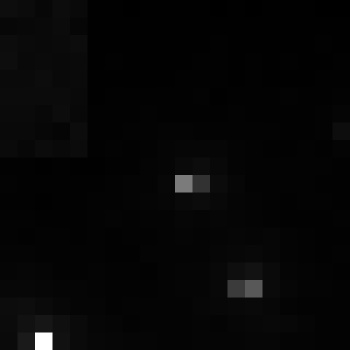

The table this chart was drawn from, first rows:
, xmin, ymin, lat, lon, area, perimeter, max_nanowatts, min_nanowatts, moonlight_illumination, clear_sky_confidence, mean_nanowatts
0, 728, 3038, -3.924, -3.924, 1.0, 0.0, 28.69, 0.2994, 11.82, 0.0, 1.373
